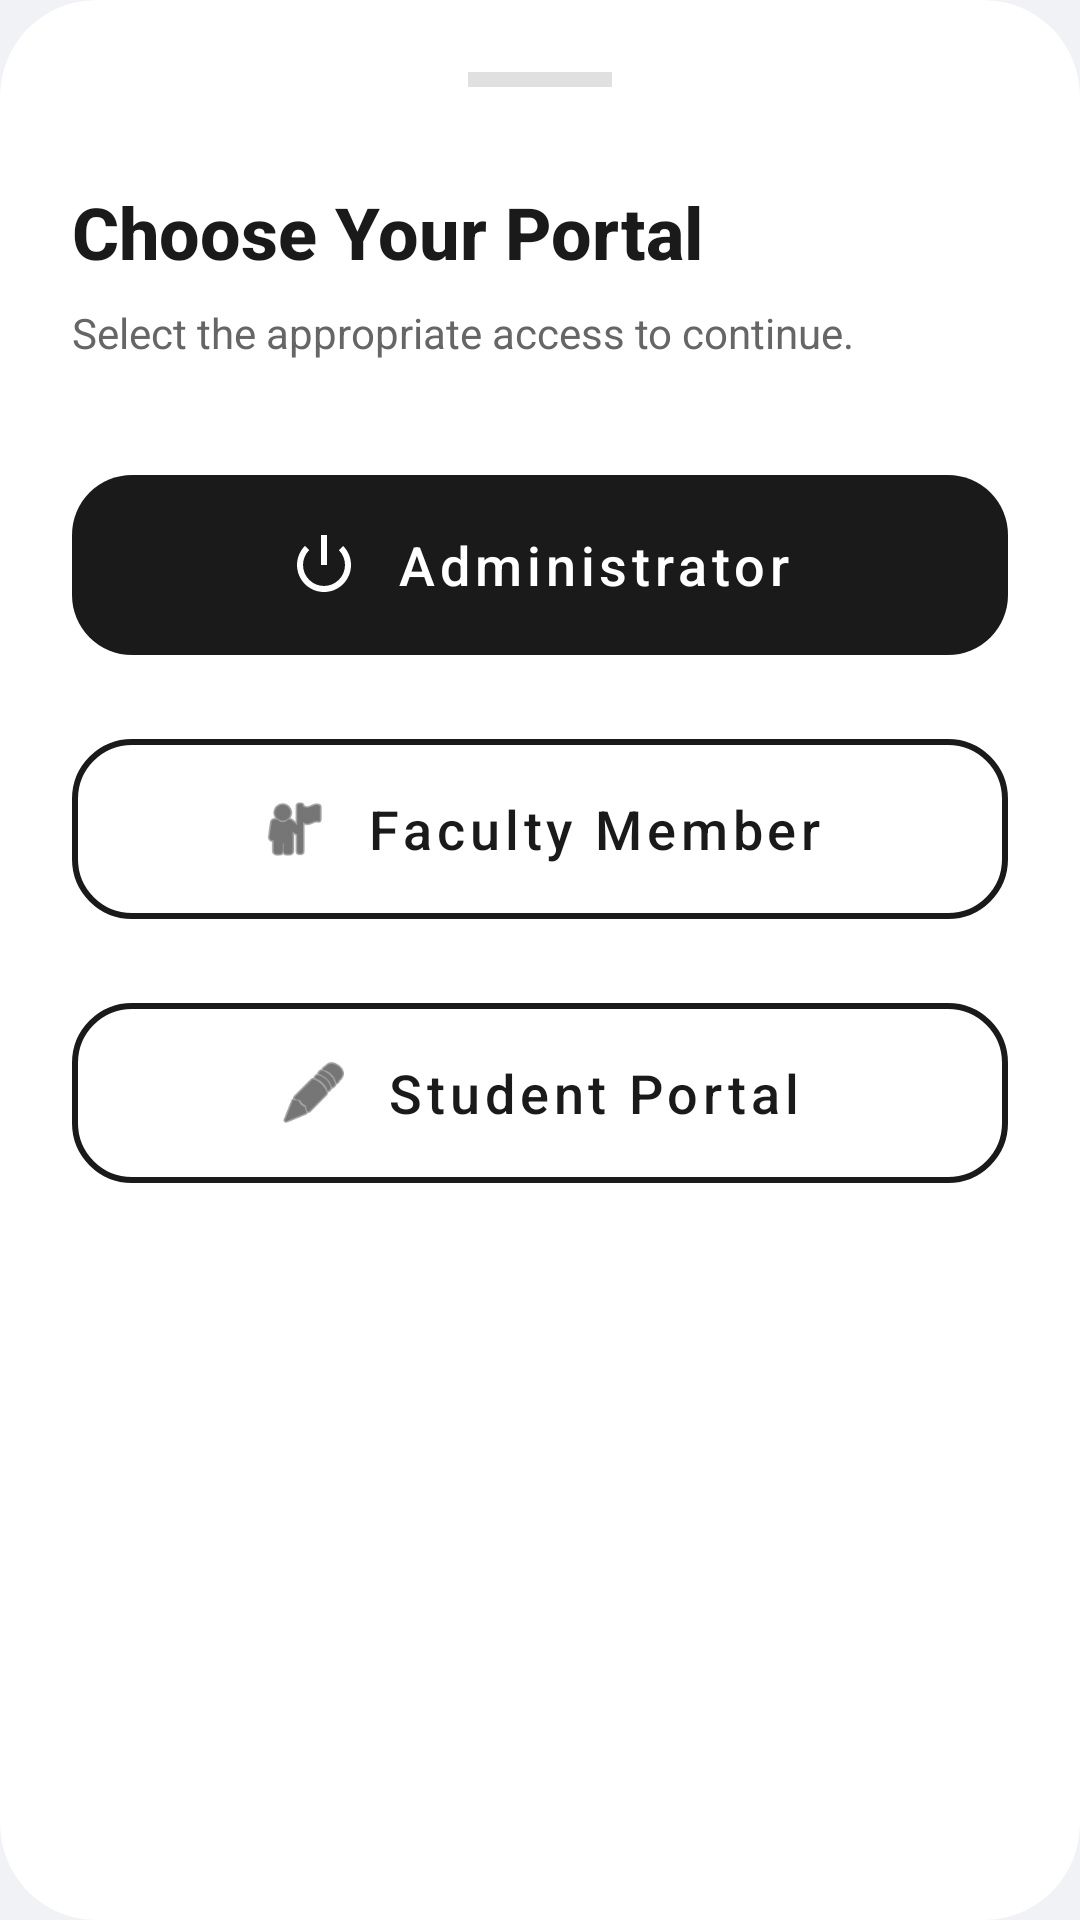

Here is an Android app screen rendered from its layout file. Give the layout XML and the strings, colors and styles it references.
<!-- AndroidManifest.xml: application theme Theme.MyGVP -->
<!-- res/layout/bottom_sheet_login.xml -->
<?xml version="1.0" encoding="utf-8"?>
<com.google.android.material.card.MaterialCardView xmlns:android="http://schemas.android.com/apk/res/android"
    xmlns:app="http://schemas.android.com/apk/res-auto"
    android:layout_width="match_parent"
    android:layout_height="wrap_content"
    app:cardCornerRadius="32dp"
    app:cardElevation="0dp"
    android:layout_marginBottom="-32dp"
    app:contentPadding="24dp">

    <LinearLayout
        android:layout_width="match_parent"
        android:layout_height="wrap_content"
        android:orientation="vertical"
        android:paddingBottom="48dp">

        <View
            android:layout_width="48dp"
            android:layout_height="5dp"
            android:layout_gravity="center_horizontal"
            android:layout_marginBottom="32dp"
            android:background="#E0E0E0" />

        <TextView
            android:layout_width="wrap_content"
            android:layout_height="wrap_content"
            android:text="Choose Your Portal"
            android:textColor="#1A1A1A"
            android:textSize="24sp"
            android:textStyle="bold"
            android:fontFamily="sans-serif-medium"
            android:layout_marginBottom="8dp"/>

        <TextView
            android:layout_width="wrap_content"
            android:layout_height="wrap_content"
            android:text="Select the appropriate access to continue."
            android:textColor="#666666"
            android:textSize="14sp"
            android:layout_marginBottom="32dp"/>

        <com.google.android.material.button.MaterialButton
            android:id="@+id/bsBtnAdmin"
            style="@style/Widget.MaterialComponents.Button.UnelevatedButton"
            android:layout_width="match_parent"
            android:layout_height="72dp"
            android:layout_marginBottom="16dp"
            android:text="Administrator"
            android:textAllCaps="false"
            android:textColor="#FFFFFF"
            android:textSize="18sp"
            app:backgroundTint="#1A1A1A"
            app:cornerRadius="20dp"
            app:icon="@android:drawable/ic_lock_power_off"
            app:iconGravity="textStart"
            app:iconPadding="12dp"
            app:iconSize="24dp" />

        <com.google.android.material.button.MaterialButton
            android:id="@+id/bsBtnFaculty"
            style="@style/Widget.MaterialComponents.Button.OutlinedButton"
            android:layout_width="match_parent"
            android:layout_height="72dp"
            android:layout_marginBottom="16dp"
            android:text="Faculty Member"
            android:textAllCaps="false"
            android:textColor="#1A1A1A"
            android:textSize="18sp"
            app:cornerRadius="20dp"
            app:strokeColor="#1A1A1A"
            app:strokeWidth="2dp"
            app:icon="@android:drawable/ic_menu_myplaces"
            app:iconGravity="textStart"
            app:iconPadding="12dp"
            app:iconSize="24dp"
            app:iconTint="#1A1A1A"/>

        <com.google.android.material.button.MaterialButton
            android:id="@+id/bsBtnStudent"
            style="@style/Widget.MaterialComponents.Button.OutlinedButton"
            android:layout_width="match_parent"
            android:layout_height="72dp"
            android:text="Student Portal"
            android:textAllCaps="false"
            android:textColor="#1A1A1A"
            android:textSize="18sp"
            app:cornerRadius="20dp"
            app:strokeColor="#1A1A1A"
            app:strokeWidth="2dp"
            app:icon="@android:drawable/ic_menu_edit"
            app:iconGravity="textStart"
            app:iconPadding="12dp"
            app:iconSize="24dp"
            app:iconTint="#1A1A1A"/>

    </LinearLayout>
</com.google.android.material.card.MaterialCardView>
<!-- resources referenced by this layout -->
<resources>
  <style name="Theme.MyGVP" parent="Theme.MaterialComponents.Light.NoActionBar">
          
          <item name="colorPrimary">@color/primary</item>
          <item name="colorPrimaryVariant">@color/primaryDark</item>
          <item name="colorOnPrimary">@color/white</item>
  
          
          <item name="colorSecondary">@color/accent</item>
          <item name="colorSecondaryVariant">@color/accent</item>
          <item name="colorOnSecondary">@color/white</item>
  
          
          <item name="android:windowBackground">@color/background</item>
  
          
          <item name="android:statusBarColor">@color/primary</item>
          <item name="android:windowLightStatusBar" tools:targetApi="m">true</item>
  
          
          <item name="shapeAppearanceLargeComponent">@style/ShapeAppearance.MyGVP.Large</item>
          <item name="shapeAppearanceMediumComponent">@style/ShapeAppearance.MyGVP.Medium</item>
      </style>
  <color name="primary">#1A1A1A</color>
  <color name="primaryDark">#000000</color>
  <color name="white">#FFFFFF</color>
  <color name="accent">#5E17EB</color>
  <color name="background">#F0F2F5</color>
  <style name="ShapeAppearance.MyGVP.Large" parent="ShapeAppearance.MaterialComponents.LargeComponent">
          <item name="cornerSize">32dp</item>
      </style>
  <style name="ShapeAppearance.MyGVP.Medium" parent="ShapeAppearance.MaterialComponents.MediumComponent">
          <item name="cornerSize">24dp</item>
      </style>
</resources>
